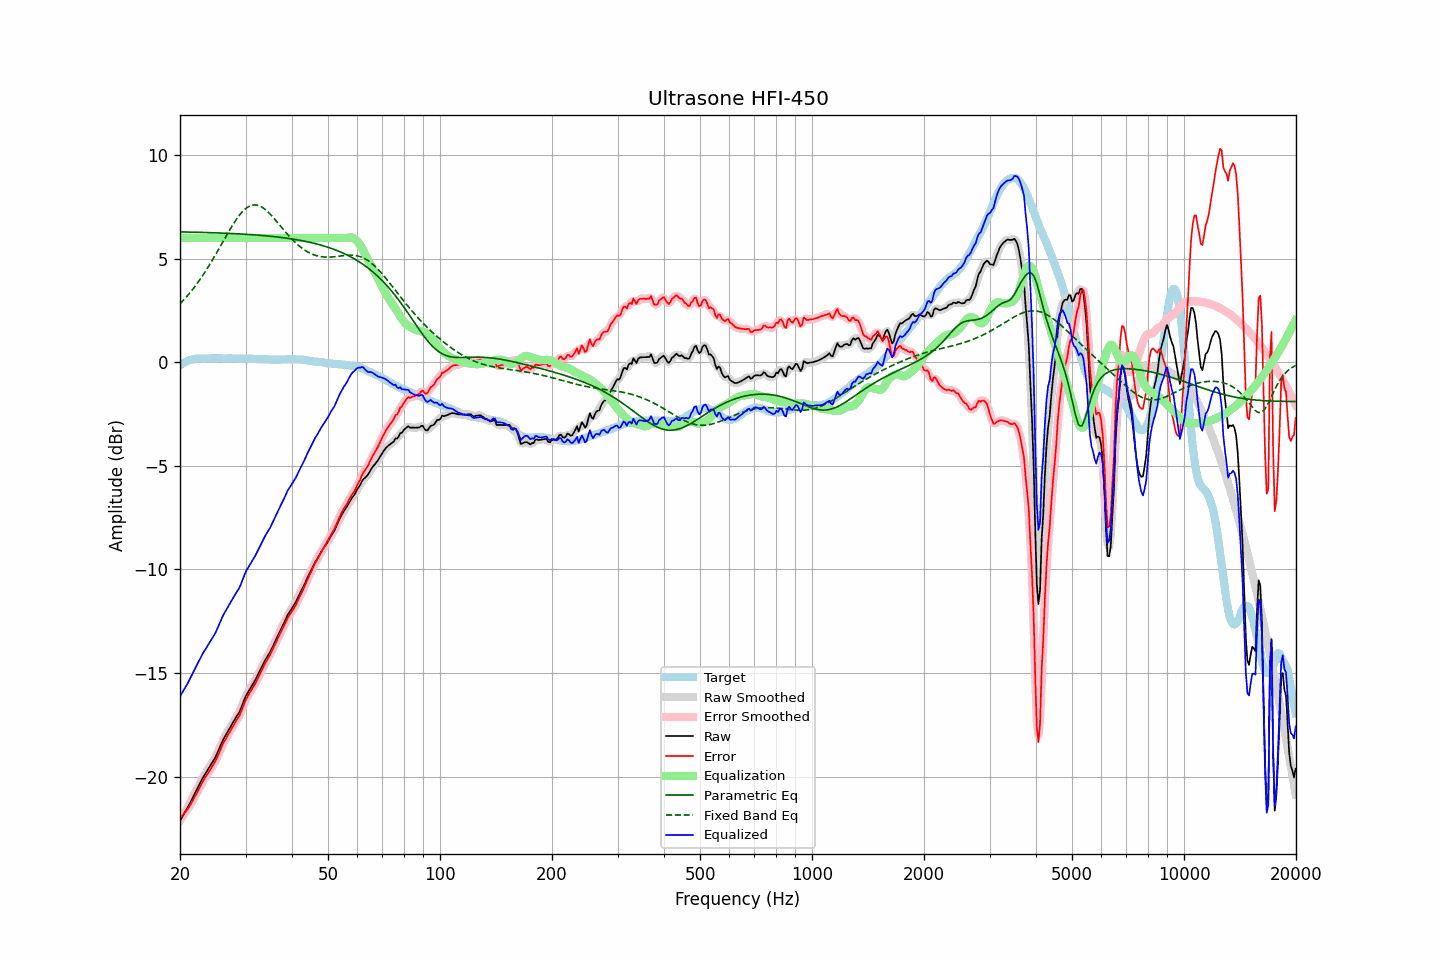

The data file committed next to this chart (first rows):
frequency, raw, error, smoothed, error_smoothed, equalization, parametric_eq, fixed_band_eq, equalized_raw, equalized_smoothed, target
20.00, -22.13, -22.00, -22.13, -22.00, 6.00, 6.30, 2.82, -16.13, -16.13, -0.13
20.20, -22.00, -21.92, -22.00, -21.92, 6.00, 6.30, 2.90, -16.00, -16.00, -0.08
20.40, -21.86, -21.83, -21.87, -21.83, 6.00, 6.29, 2.98, -15.86, -15.87, -0.03
20.61, -21.73, -21.73, -21.73, -21.74, 6.00, 6.29, 3.07, -15.73, -15.73, -0.00
20.81, -21.60, -21.65, -21.60, -21.64, 6.00, 6.29, 3.16, -15.60, -15.60, 0.05
21.02, -21.46, -21.55, -21.46, -21.54, 6.00, 6.29, 3.25, -15.46, -15.46, 0.09
21.23, -21.31, -21.42, -21.31, -21.42, 6.00, 6.29, 3.34, -15.31, -15.31, 0.11
21.44, -21.15, -21.28, -21.16, -21.28, 6.00, 6.29, 3.43, -15.15, -15.16, 0.13
21.66, -21.00, -21.15, -21.00, -21.14, 6.00, 6.28, 3.53, -15.00, -15.00, 0.14
21.87, -20.84, -20.99, -20.84, -21.00, 6.00, 6.28, 3.63, -14.84, -14.84, 0.15
22.09, -20.69, -20.86, -20.69, -20.86, 6.00, 6.28, 3.73, -14.69, -14.69, 0.17
22.31, -20.53, -20.71, -20.53, -20.71, 6.00, 6.28, 3.84, -14.53, -14.53, 0.18
22.54, -20.38, -20.57, -20.38, -20.56, 6.00, 6.28, 3.95, -14.38, -14.38, 0.18
22.76, -20.23, -20.41, -20.23, -20.41, 6.00, 6.27, 4.06, -14.23, -14.23, 0.18
22.99, -20.08, -20.25, -20.09, -20.26, 6.00, 6.27, 4.18, -14.08, -14.09, 0.17
23.22, -19.95, -20.12, -19.95, -20.13, 6.00, 6.27, 4.29, -13.95, -13.95, 0.17
23.45, -19.83, -20.00, -19.83, -20.00, 6.00, 6.27, 4.41, -13.83, -13.83, 0.17
23.69, -19.70, -19.89, -19.70, -19.88, 6.00, 6.26, 4.54, -13.70, -13.70, 0.18
23.92, -19.58, -19.76, -19.58, -19.76, 6.00, 6.26, 4.66, -13.58, -13.58, 0.18
24.16, -19.45, -19.64, -19.45, -19.64, 6.00, 6.26, 4.79, -13.45, -13.45, 0.19
24.40, -19.32, -19.52, -19.33, -19.52, 6.00, 6.26, 4.92, -13.32, -13.33, 0.20
24.65, -19.19, -19.38, -19.20, -19.39, 6.00, 6.25, 5.05, -13.19, -13.20, 0.19
24.89, -19.07, -19.26, -19.06, -19.25, 6.00, 6.25, 5.18, -13.07, -13.06, 0.19
25.14, -18.90, -19.09, -18.90, -19.09, 6.00, 6.25, 5.32, -12.90, -12.90, 0.19
25.39, -18.72, -18.92, -18.72, -18.92, 6.00, 6.25, 5.45, -12.72, -12.72, 0.20
25.65, -18.53, -18.73, -18.53, -18.73, 6.00, 6.24, 5.59, -12.53, -12.53, 0.20
25.91, -18.35, -18.54, -18.36, -18.55, 6.00, 6.24, 5.73, -12.35, -12.36, 0.19
26.16, -18.19, -18.38, -18.20, -18.38, 6.00, 6.24, 5.86, -12.19, -12.20, 0.19
26.43, -18.05, -18.24, -18.05, -18.23, 6.00, 6.23, 6.00, -12.05, -12.05, 0.19
26.69, -17.91, -18.10, -17.91, -18.10, 6.00, 6.23, 6.14, -11.91, -11.91, 0.19
26.96, -17.77, -17.97, -17.78, -17.97, 6.00, 6.23, 6.27, -11.77, -11.78, 0.20
27.23, -17.64, -17.84, -17.64, -17.84, 6.00, 6.22, 6.40, -11.64, -11.64, 0.19
27.50, -17.51, -17.71, -17.51, -17.70, 6.00, 6.22, 6.53, -11.51, -11.51, 0.19
27.77, -17.38, -17.56, -17.38, -17.57, 6.00, 6.22, 6.66, -11.38, -11.38, 0.18
28.05, -17.25, -17.43, -17.25, -17.43, 6.00, 6.21, 6.78, -11.25, -11.25, 0.18
28.33, -17.12, -17.29, -17.13, -17.30, 6.00, 6.21, 6.89, -11.12, -11.13, 0.17
28.62, -17.00, -17.17, -17.00, -17.18, 6.00, 6.20, 7.00, -11.00, -11.00, 0.17
28.90, -16.87, -17.05, -16.86, -17.03, 6.00, 6.20, 7.10, -10.87, -10.86, 0.18
29.19, -16.69, -16.86, -16.68, -16.86, 6.00, 6.19, 7.20, -10.69, -10.68, 0.17
29.48, -16.48, -16.67, -16.48, -16.66, 6.00, 6.19, 7.28, -10.48, -10.48, 0.19
29.78, -16.28, -16.46, -16.29, -16.47, 6.00, 6.19, 7.36, -10.28, -10.29, 0.18
30.08, -16.09, -16.28, -16.11, -16.29, 6.00, 6.18, 7.43, -10.09, -10.11, 0.19
30.38, -15.96, -16.14, -15.96, -16.14, 6.00, 6.18, 7.49, -9.96, -9.96, 0.18
30.68, -15.83, -16.01, -15.83, -16.00, 6.00, 6.17, 7.53, -9.83, -9.83, 0.17
30.99, -15.70, -15.88, -15.70, -15.87, 6.00, 6.17, 7.57, -9.70, -9.70, 0.17
31.30, -15.57, -15.74, -15.57, -15.75, 6.00, 6.16, 7.59, -9.57, -9.57, 0.17
31.61, -15.44, -15.61, -15.44, -15.61, 6.00, 6.15, 7.60, -9.44, -9.44, 0.17
31.93, -15.31, -15.48, -15.31, -15.47, 6.00, 6.15, 7.60, -9.31, -9.31, 0.17
32.24, -15.16, -15.32, -15.16, -15.32, 6.00, 6.14, 7.59, -9.16, -9.16, 0.16
32.57, -15.00, -15.17, -15.00, -15.17, 6.00, 6.14, 7.56, -9.00, -9.00, 0.17
32.89, -14.84, -15.00, -14.84, -15.00, 6.00, 6.13, 7.53, -8.84, -8.84, 0.16
33.22, -14.68, -14.83, -14.68, -14.84, 6.00, 6.12, 7.49, -8.68, -8.68, 0.15
33.55, -14.53, -14.68, -14.53, -14.68, 6.00, 6.12, 7.44, -8.53, -8.53, 0.15
33.89, -14.37, -14.51, -14.38, -14.52, 6.00, 6.11, 7.38, -8.37, -8.38, 0.14
34.23, -14.24, -14.39, -14.24, -14.39, 6.00, 6.10, 7.31, -8.24, -8.24, 0.15
34.57, -14.11, -14.25, -14.11, -14.25, 6.00, 6.10, 7.24, -8.11, -8.11, 0.14
34.92, -13.99, -14.13, -13.98, -14.12, 6.00, 6.09, 7.16, -7.99, -7.98, 0.13
35.27, -13.83, -13.97, -13.83, -13.96, 6.00, 6.08, 7.08, -7.83, -7.83, 0.13
35.62, -13.67, -13.80, -13.67, -13.81, 6.00, 6.07, 7.00, -7.67, -7.67, 0.13
35.97, -13.50, -13.63, -13.50, -13.64, 6.00, 6.06, 6.91, -7.50, -7.50, 0.13
... 635 more rows
